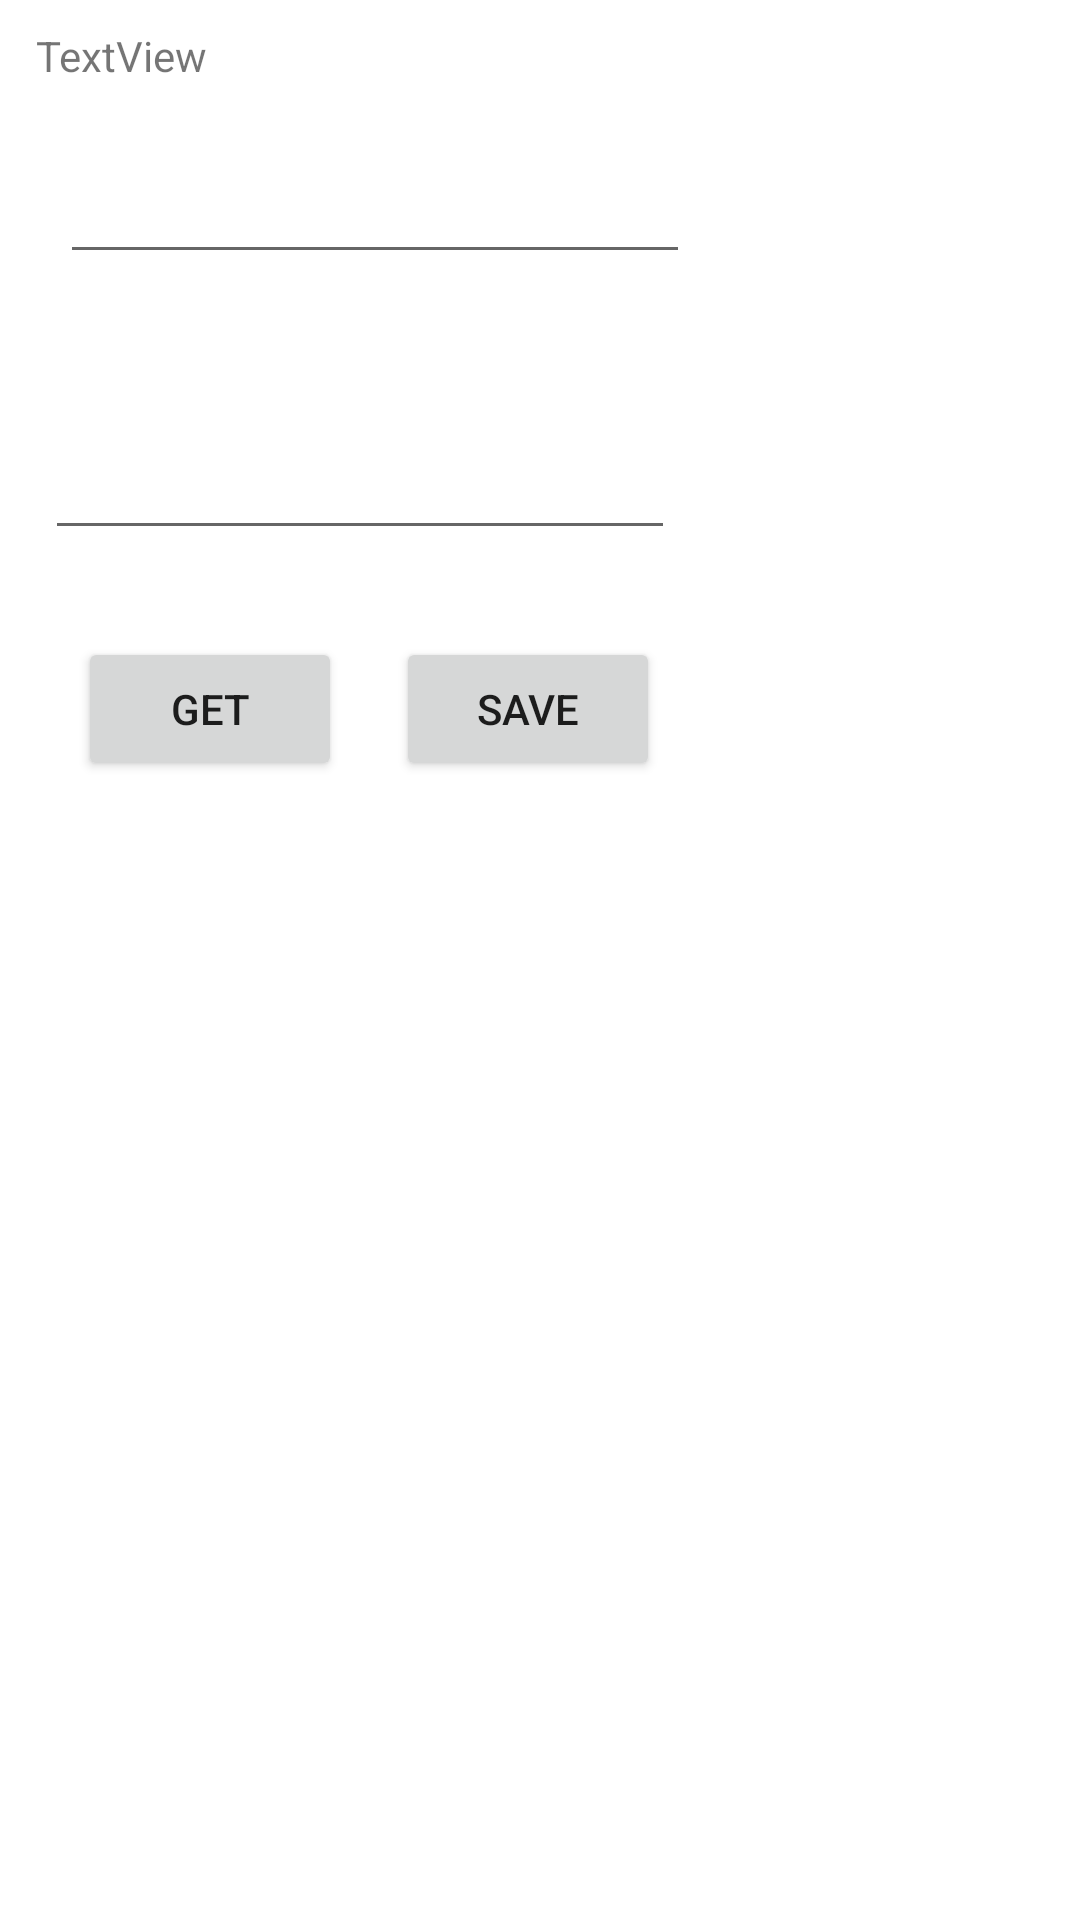

The Android layout XML behind this screen, and the referenced resources:
<!-- AndroidManifest.xml: application theme Theme.Volvoapp3 -->
<!-- res/layout/activity_dagger.xml -->
<?xml version="1.0" encoding="utf-8"?>
<androidx.constraintlayout.widget.ConstraintLayout xmlns:android="http://schemas.android.com/apk/res/android"
    xmlns:app="http://schemas.android.com/apk/res-auto"
    xmlns:tools="http://schemas.android.com/tools"
    android:layout_width="match_parent"
    android:layout_height="match_parent"
    tools:context=".DaggerActivity">

    <EditText
        android:id="@+id/inUsername"
        android:layout_width="wrap_content"
        android:layout_height="wrap_content"
        android:layout_marginStart="20dp"
        android:layout_marginTop="50dp"
        android:ems="10"
        android:inputType="textPersonName"
        app:layout_constraintStart_toStartOf="parent"
        app:layout_constraintTop_toTopOf="parent" />

    <EditText
        android:id="@+id/inNumber"
        android:layout_width="wrap_content"
        android:layout_height="wrap_content"
        android:layout_marginStart="15dp"
        android:layout_marginTop="142dp"
        android:ems="10"
        android:inputType="textPersonName"
        app:layout_constraintStart_toStartOf="parent"
        app:layout_constraintTop_toTopOf="parent" />

    <Button
        android:id="@+id/btnGet"
        android:layout_width="wrap_content"
        android:layout_height="wrap_content"
        android:layout_marginStart="26dp"
        android:text="get"
        app:layout_constraintBaseline_toBaselineOf="@+id/btnSave"
        app:layout_constraintStart_toStartOf="parent" />

    <TextView
        android:id="@+id/textView"
        android:layout_width="wrap_content"
        android:layout_height="wrap_content"
        android:layout_marginStart="12dp"
        android:layout_marginTop="9dp"
        android:text="TextView"
        app:layout_constraintStart_toStartOf="parent"
        app:layout_constraintTop_toTopOf="parent" />

    <Button
        android:id="@+id/btnSave"
        android:layout_width="wrap_content"
        android:layout_height="wrap_content"
        android:layout_marginStart="18dp"
        android:layout_marginTop="29dp"
        android:text="save"
        app:layout_constraintStart_toEndOf="@+id/btnGet"
        app:layout_constraintTop_toBottomOf="@+id/inNumber" />
</androidx.constraintlayout.widget.ConstraintLayout>
<!-- resources referenced by this layout -->
<resources>
  <style name="Theme.Volvoapp3" parent="Theme.MaterialComponents.DayNight.DarkActionBar">
          
          <item name="colorPrimary">@color/purple_500</item>
          <item name="colorPrimaryVariant">@color/purple_700</item>
          <item name="colorOnPrimary">@color/white</item>
          
          <item name="colorSecondary">@color/teal_200</item>
          <item name="colorSecondaryVariant">@color/teal_700</item>
          <item name="colorOnSecondary">@color/black</item>
          
          <item name="android:statusBarColor" tools:targetApi="l">?attr/colorPrimaryVariant</item>
          
      </style>
  <!-- not gathered from this repository: default colours our renderer supplied (Android Studio template values) -->
  <color name="purple_500">#FF6200EE</color>
  <color name="purple_700">#FF3700B3</color>
  <color name="teal_200">#FF03DAC5</color>
  <color name="teal_700">#FF018786</color>
  <color name="black">#FF000000</color>
  <color name="white">#FFFFFFFF</color>
</resources>
